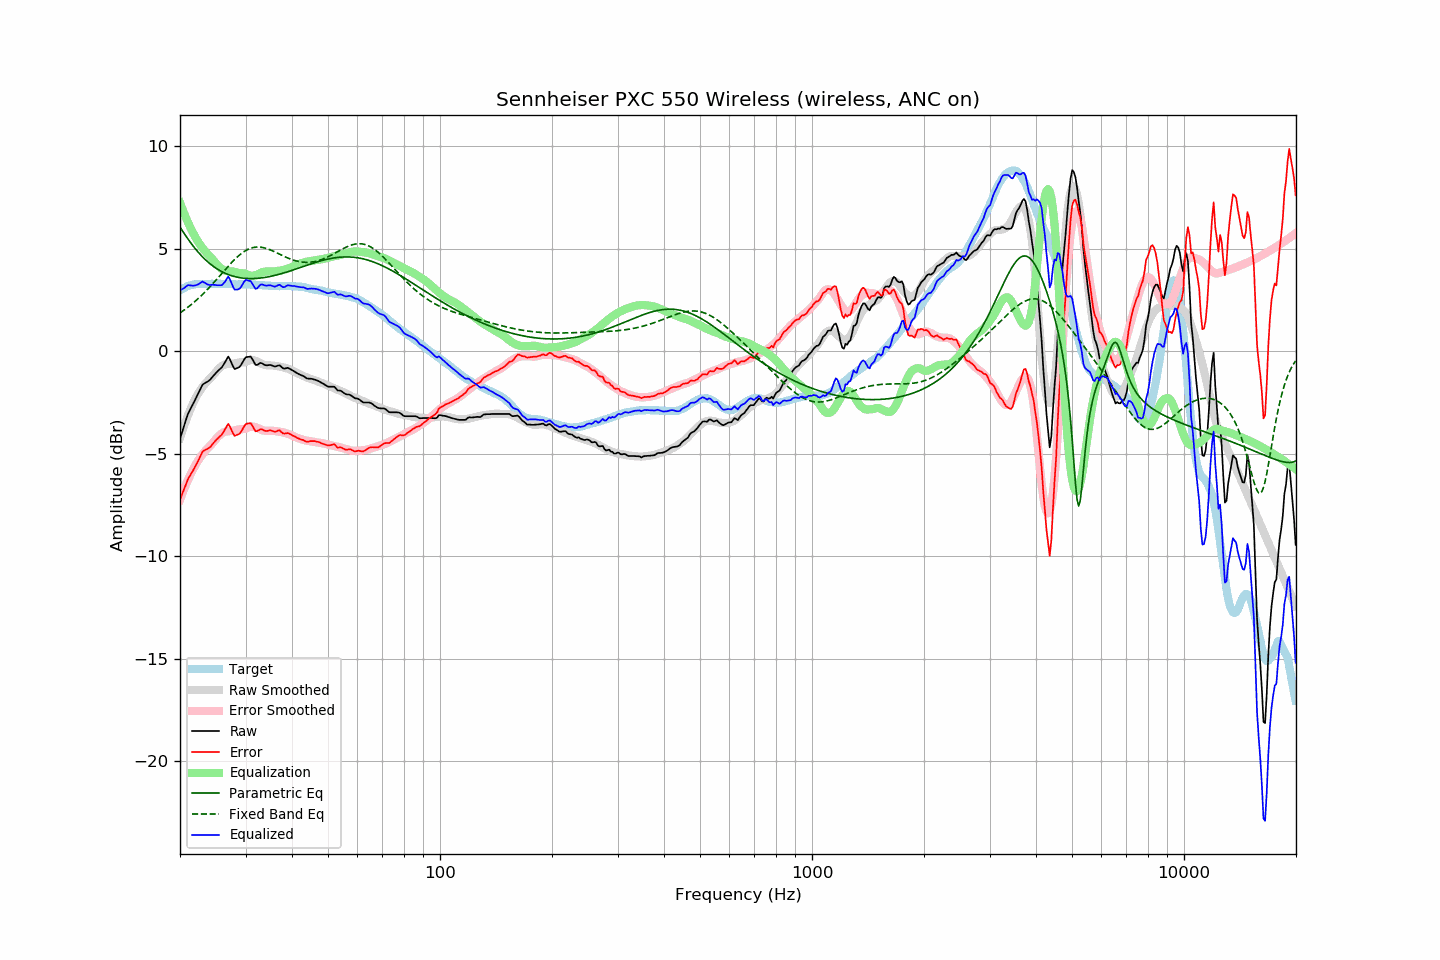

Data behind this chart, as committed beside it:
frequency, raw, error, smoothed, error_smoothed, equalization, parametric_eq, fixed_band_eq, equalized_raw, equalized_smoothed, target
20.00, -4.27, -7.23, -4.24, -7.24, 7.24, 6.05, 1.87, 2.97, 2.99, 2.96
20.20, -4.02, -7.03, -4.00, -7.03, 7.03, 5.93, 1.92, 3.01, 3.03, 3.01
20.40, -3.78, -6.84, -3.76, -6.83, 6.83, 5.81, 1.97, 3.05, 3.07, 3.06
20.61, -3.53, -6.63, -3.54, -6.63, 6.63, 5.69, 2.03, 3.10, 3.10, 3.09
20.81, -3.28, -6.42, -3.32, -6.45, 6.45, 5.58, 2.09, 3.17, 3.13, 3.14
21.02, -3.05, -6.23, -3.12, -6.27, 6.27, 5.46, 2.15, 3.22, 3.15, 3.18
21.23, -2.89, -6.09, -2.92, -6.10, 6.10, 5.35, 2.21, 3.21, 3.18, 3.20
21.44, -2.74, -5.96, -2.74, -5.94, 5.94, 5.25, 2.27, 3.20, 3.20, 3.22
21.66, -2.59, -5.83, -2.56, -5.78, 5.78, 5.14, 2.34, 3.19, 3.22, 3.24
21.87, -2.44, -5.69, -2.39, -5.64, 5.64, 5.04, 2.40, 3.20, 3.24, 3.25
22.09, -2.28, -5.55, -2.24, -5.50, 5.50, 4.95, 2.47, 3.22, 3.26, 3.27
22.31, -2.12, -5.40, -2.10, -5.36, 5.36, 4.85, 2.54, 3.25, 3.27, 3.28
22.54, -1.95, -5.23, -1.97, -5.24, 5.24, 4.77, 2.61, 3.29, 3.27, 3.28
22.76, -1.79, -5.07, -1.85, -5.13, 5.13, 4.68, 2.69, 3.34, 3.28, 3.28
22.99, -1.63, -4.90, -1.75, -5.03, 5.03, 4.60, 2.76, 3.40, 3.28, 3.27
23.22, -1.58, -4.85, -1.65, -4.93, 4.93, 4.52, 2.84, 3.35, 3.28, 3.27
23.45, -1.53, -4.79, -1.56, -4.84, 4.84, 4.44, 2.92, 3.31, 3.28, 3.27
23.69, -1.49, -4.76, -1.47, -4.75, 4.75, 4.37, 3.00, 3.26, 3.28, 3.27
23.92, -1.44, -4.71, -1.39, -4.67, 4.67, 4.30, 3.09, 3.23, 3.28, 3.27
24.16, -1.37, -4.65, -1.31, -4.59, 4.59, 4.24, 3.17, 3.22, 3.28, 3.28
24.40, -1.27, -4.56, -1.23, -4.51, 4.51, 4.18, 3.25, 3.24, 3.28, 3.29
24.65, -1.18, -4.46, -1.13, -4.41, 4.41, 4.12, 3.34, 3.23, 3.28, 3.28
24.89, -1.09, -4.37, -1.04, -4.32, 4.32, 4.07, 3.43, 3.23, 3.28, 3.28
25.14, -1.01, -4.29, -0.94, -4.22, 4.22, 4.01, 3.52, 3.21, 3.28, 3.28
25.39, -0.93, -4.22, -0.86, -4.14, 4.14, 3.97, 3.61, 3.21, 3.28, 3.29
25.65, -0.86, -4.15, -0.79, -4.07, 4.07, 3.92, 3.70, 3.21, 3.28, 3.29
25.91, -0.79, -4.07, -0.73, -4.01, 4.01, 3.88, 3.79, 3.22, 3.28, 3.28
26.16, -0.67, -3.94, -0.68, -3.96, 3.96, 3.84, 3.88, 3.29, 3.28, 3.27
26.43, -0.54, -3.82, -0.65, -3.93, 3.93, 3.80, 3.97, 3.39, 3.28, 3.27
26.69, -0.40, -3.67, -0.64, -3.91, 3.91, 3.77, 4.05, 3.51, 3.28, 3.27
26.96, -0.26, -3.54, -0.63, -3.90, 3.90, 3.74, 4.14, 3.64, 3.27, 3.28
27.23, -0.39, -3.67, -0.62, -3.90, 3.90, 3.71, 4.23, 3.51, 3.27, 3.28
27.50, -0.56, -3.84, -0.62, -3.89, 3.89, 3.68, 4.31, 3.33, 3.27, 3.28
27.77, -0.74, -4.01, -0.61, -3.88, 3.88, 3.66, 4.39, 3.14, 3.27, 3.27
28.05, -0.87, -4.13, -0.60, -3.87, 3.87, 3.64, 4.47, 3.00, 3.27, 3.26
28.33, -0.84, -4.09, -0.58, -3.85, 3.85, 3.62, 4.55, 3.01, 3.26, 3.25
28.62, -0.81, -4.06, -0.56, -3.82, 3.82, 3.60, 4.62, 3.01, 3.26, 3.25
28.90, -0.77, -4.03, -0.55, -3.81, 3.81, 3.59, 4.69, 3.04, 3.26, 3.26
29.19, -0.67, -3.92, -0.55, -3.80, 3.80, 3.57, 4.75, 3.13, 3.26, 3.25
29.48, -0.53, -3.79, -0.54, -3.80, 3.80, 3.56, 4.81, 3.27, 3.26, 3.27
29.78, -0.39, -3.65, -0.54, -3.79, 3.79, 3.55, 4.86, 3.40, 3.25, 3.25
30.08, -0.29, -3.55, -0.52, -3.77, 3.77, 3.55, 4.91, 3.48, 3.25, 3.26
30.38, -0.28, -3.53, -0.48, -3.73, 3.73, 3.54, 4.95, 3.45, 3.25, 3.25
30.68, -0.27, -3.52, -0.45, -3.70, 3.70, 3.54, 4.99, 3.43, 3.25, 3.25
30.99, -0.26, -3.51, -0.43, -3.68, 3.68, 3.54, 5.02, 3.42, 3.25, 3.25
31.30, -0.39, -3.63, -0.43, -3.68, 3.68, 3.54, 5.04, 3.29, 3.24, 3.24
31.61, -0.53, -3.77, -0.45, -3.69, 3.69, 3.54, 5.06, 3.16, 3.24, 3.24
31.93, -0.67, -3.91, -0.47, -3.71, 3.71, 3.54, 5.07, 3.04, 3.24, 3.24
32.24, -0.67, -3.89, -0.50, -3.73, 3.73, 3.55, 5.08, 3.06, 3.23, 3.23
32.57, -0.62, -3.85, -0.54, -3.77, 3.77, 3.56, 5.08, 3.15, 3.23, 3.23
32.89, -0.57, -3.80, -0.59, -3.81, 3.81, 3.56, 5.07, 3.24, 3.22, 3.23
33.22, -0.59, -3.81, -0.63, -3.85, 3.85, 3.57, 5.06, 3.26, 3.22, 3.22
33.55, -0.64, -3.85, -0.66, -3.87, 3.87, 3.58, 5.05, 3.23, 3.21, 3.21
33.89, -0.68, -3.88, -0.67, -3.88, 3.88, 3.60, 5.03, 3.20, 3.21, 3.20
34.23, -0.69, -3.90, -0.68, -3.89, 3.89, 3.61, 5.00, 3.20, 3.20, 3.21
34.57, -0.68, -3.87, -0.69, -3.89, 3.89, 3.62, 4.97, 3.21, 3.20, 3.19
34.92, -0.67, -3.86, -0.69, -3.88, 3.88, 3.64, 4.94, 3.21, 3.19, 3.19
35.27, -0.69, -3.88, -0.69, -3.88, 3.88, 3.66, 4.91, 3.19, 3.19, 3.19
35.62, -0.72, -3.90, -0.70, -3.88, 3.88, 3.68, 4.88, 3.16, 3.18, 3.18
35.97, -0.75, -3.93, -0.71, -3.89, 3.89, 3.69, 4.84, 3.14, 3.18, 3.18
... 635 more rows
